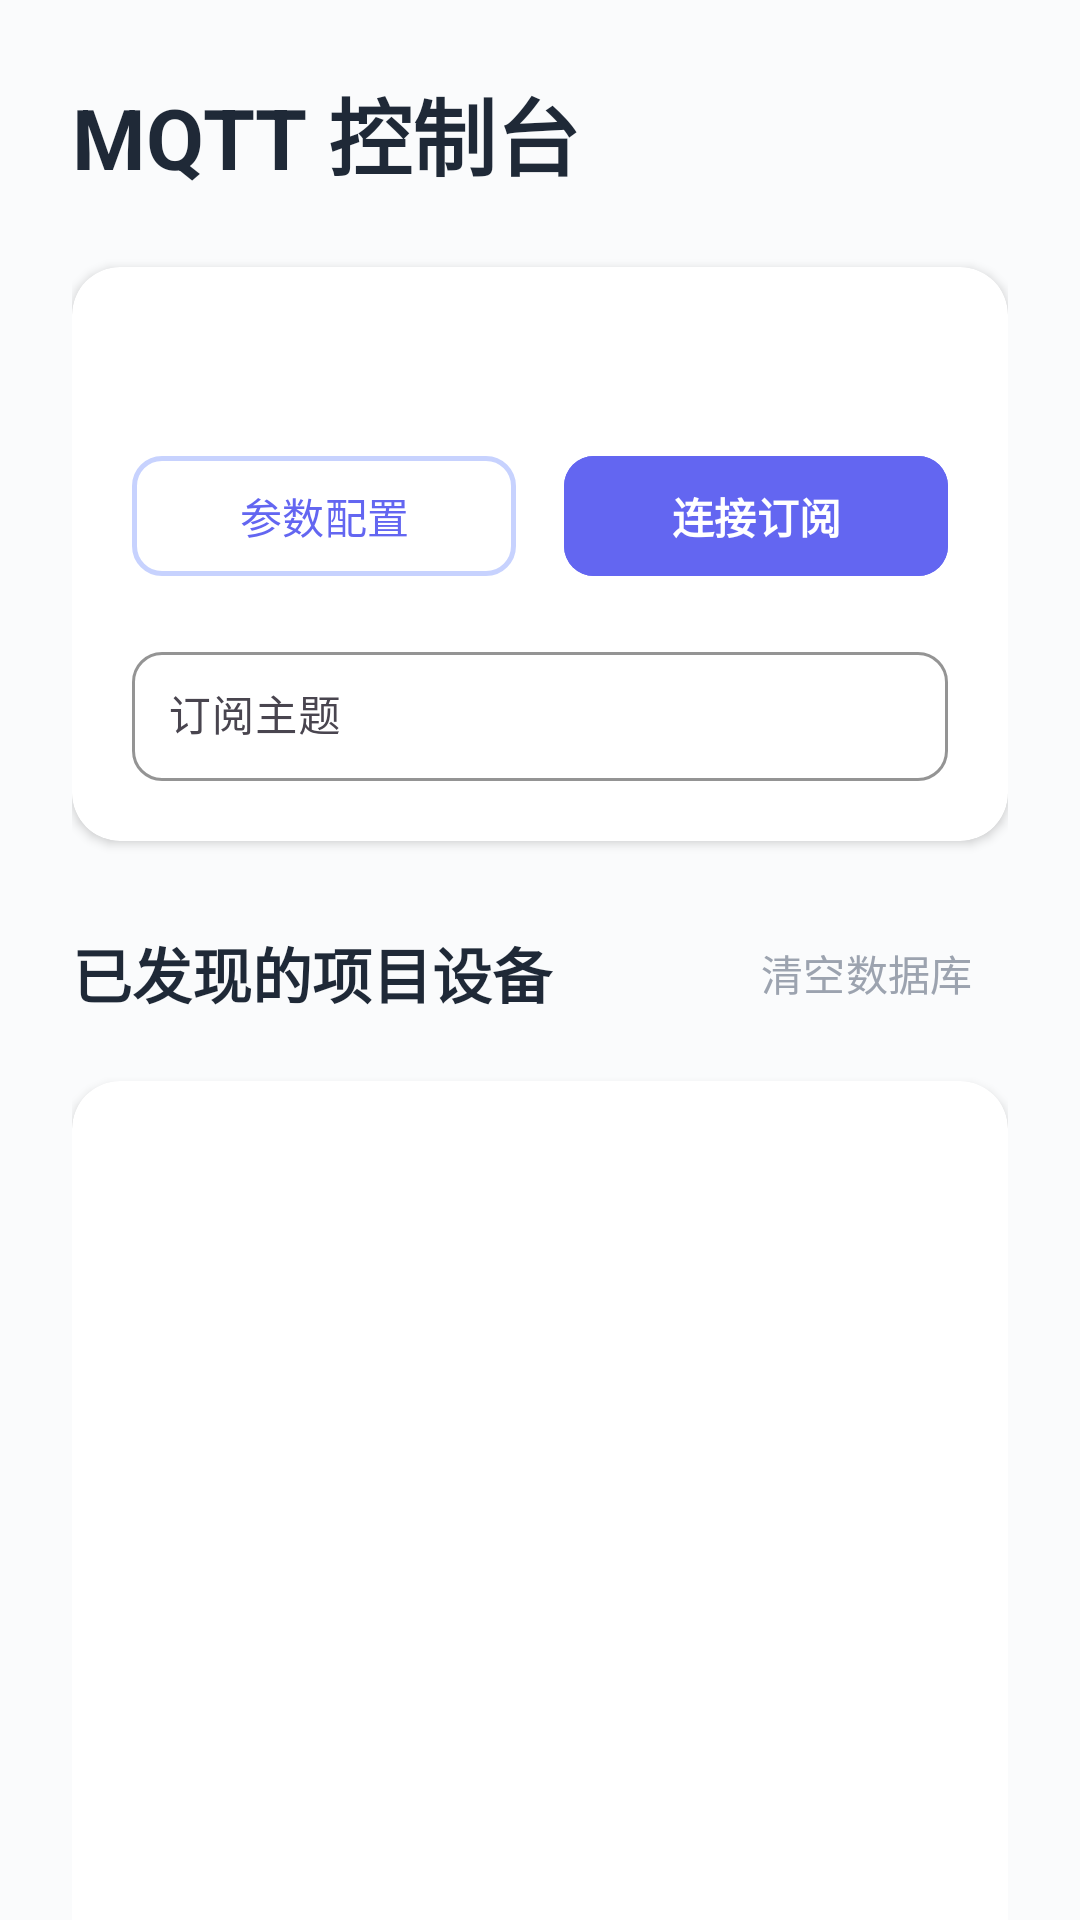

Layout XML and referenced resources for this Android screen:
<!-- AndroidManifest.xml: application theme Theme.Mizai -->
<!-- res/layout/activity_main.xml -->
<?xml version="1.0" encoding="utf-8"?>
<FrameLayout xmlns:android="http://schemas.android.com/apk/res/android"
    xmlns:app="http://schemas.android.com/apk/res-auto"
    xmlns:tools="http://schemas.android.com/tools"
    android:layout_width="match_parent"
    android:layout_height="match_parent">

    <androidx.core.widget.NestedScrollView
        android:layout_width="match_parent"
        android:layout_height="match_parent"
        android:background="#FAFBFC"
        android:fillViewport="true">

    <LinearLayout
        android:layout_width="match_parent"
        android:layout_height="wrap_content"
        android:orientation="vertical"
        android:padding="24dp">

        
        <LinearLayout
            android:layout_width="match_parent"
            android:layout_height="wrap_content"
            android:orientation="horizontal"
            android:gravity="center_vertical"
            android:layout_marginBottom="24dp">
            
            <TextView
                android:layout_width="0dp"
                android:layout_height="wrap_content"
                android:layout_weight="1"
                android:text="MQTT 控制台"
                android:textColor="#1F2937"
                android:textSize="28sp"
                android:textStyle="bold" />
        </LinearLayout>

        
        <com.google.android.material.card.MaterialCardView
            android:layout_width="match_parent"
            android:layout_height="wrap_content"
            android:layout_marginBottom="20dp"
            app:cardBackgroundColor="#FFFFFF"
            app:cardCornerRadius="16dp"
            app:cardElevation="2dp"
            app:strokeWidth="0dp">

            <LinearLayout
                android:layout_width="match_parent"
                android:layout_height="wrap_content"
                android:orientation="vertical"
                android:padding="20dp">

                
                <TextView
                    android:id="@+id/tv_config_status"
                    android:layout_width="201dp"
                    android:layout_height="wrap_content"
                    android:layout_marginBottom="20dp"
                    android:lineSpacingExtra="4dp"
                    android:textColor="#6B7280"
                    android:textSize="14sp"
                    tools:text="未配置 · 请先设置 MQTT 参数" />

                
                <LinearLayout
                    android:layout_width="match_parent"
                    android:layout_height="wrap_content"
                    android:orientation="horizontal"
                    android:gravity="center_vertical">

                    
                    <com.google.android.material.button.MaterialButton
                        android:id="@+id/btn_config"
                        style="@style/Widget.Material3.Button.OutlinedButton"
                        android:layout_width="0dp"
                        android:layout_height="48dp"
                        android:layout_weight="1"
                        android:layout_marginEnd="8dp"
                        android:gravity="center"
                        android:text="参数配置"
                        android:textAllCaps="false"
                        android:textSize="14sp"
                        android:textColor="#6366F1"
                        app:cornerRadius="10dp"
                        app:strokeColor="#C7D2FE"
                        app:strokeWidth="1.5dp" />

                    
                    <com.google.android.material.button.MaterialButton
                        android:id="@+id/btn_connect"
                        android:layout_width="0dp"
                        android:layout_height="48dp"
                        android:layout_weight="1"
                        android:layout_marginStart="8dp"
                        android:backgroundTint="#6366F1"
                        android:gravity="center"
                        android:text="连接订阅"
                        android:textAllCaps="false"
                        android:textSize="14sp"
                        android:textStyle="bold"
                        android:textColor="#FFFFFF"
                        app:cornerRadius="10dp"
                        app:elevation="0dp" />
                </LinearLayout>

                
                <com.google.android.material.textfield.TextInputLayout
                    android:layout_width="match_parent"
                    android:layout_height="wrap_content"
                    android:layout_marginTop="16dp"
                    android:hint="订阅主题"
                    app:boxBackgroundMode="outline"
                    app:boxCornerRadiusBottomStart="10dp"
                    app:boxCornerRadiusBottomEnd="10dp"
                    app:boxCornerRadiusTopStart="10dp"
                    app:boxCornerRadiusTopEnd="10dp"
                    app:boxStrokeColor="#A5B4FC"
                    app:boxStrokeWidth="1dp"
                    style="@style/Widget.Material3.TextInputLayout.OutlinedBox">

                    <com.google.android.material.textfield.TextInputEditText
                        android:id="@+id/et_subscribe_topic"
                        android:layout_width="match_parent"
                        android:layout_height="wrap_content"
                        android:inputType="text"
                        android:padding="12dp"
                        android:textColor="#374151"
                        android:textSize="14sp"
                        tools:text="device/+/status" />
                </com.google.android.material.textfield.TextInputLayout>

            </LinearLayout>
        </com.google.android.material.card.MaterialCardView>

        
        <LinearLayout
            android:layout_width="match_parent"
            android:layout_height="wrap_content"
            android:layout_marginBottom="12dp"
            android:gravity="center_vertical"
            android:orientation="horizontal">

            <TextView
                android:layout_width="0dp"
                android:layout_height="wrap_content"
                android:layout_weight="1"
                android:text="已发现的项目设备"
                android:textColor="#1F2937"
                android:textSize="20sp"
                android:textStyle="bold" />

            <com.google.android.material.button.MaterialButton
                android:id="@+id/btn_clear_db"
                style="@style/Widget.Material3.Button.TextButton"
                android:layout_width="wrap_content"
                android:layout_height="48dp"
                android:gravity="center"
                android:text="清空数据库"
                android:textAllCaps="false"
                android:textColor="#9CA3AF"
                android:textSize="14sp"
                app:cornerRadius="8dp" />
        </LinearLayout>

        
        <com.google.android.material.card.MaterialCardView
            android:layout_width="match_parent"
            android:layout_height="wrap_content"
            app:cardBackgroundColor="#FFFFFF"
            app:cardCornerRadius="16dp"
            app:cardElevation="2dp"
            app:strokeWidth="0dp">

            <androidx.recyclerview.widget.RecyclerView
                android:id="@+id/recycler_view_projects"
                android:layout_width="match_parent"
                android:layout_height="370dp"
                android:nestedScrollingEnabled="true"
                android:padding="12dp" />
        </com.google.android.material.card.MaterialCardView>
    </LinearLayout>
    </androidx.core.widget.NestedScrollView>

    
    <LinearLayout
        android:id="@+id/alarm_container"
        android:layout_width="match_parent"
        android:layout_height="wrap_content"
        android:layout_gravity="top"
        android:orientation="vertical"
        android:padding="12dp" />
</FrameLayout>
<!-- resources referenced by this layout -->
<resources>
  <style name="Theme.Mizai" parent="Base.Theme.Mizai" />
  <style name="Base.Theme.Mizai" parent="Theme.Material3.DayNight.NoActionBar">
          
          
      </style>
</resources>
